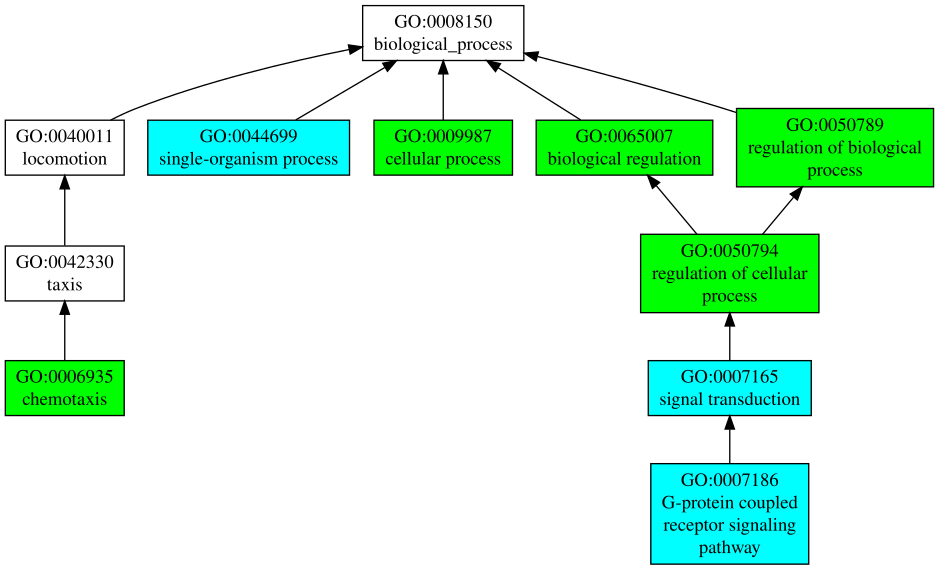

Source data for this figure (header and first rows):
GO:0065007	P	0.69	biological regulation
GO:0050789	P	0.69	regulation of biological process
GO:0050794	P	0.66	regulation of cellular process
GO:0009987	P	0.62	cellular process
GO:0006935	P	0.61	chemotaxis
GO:0007165	P	0.59	signal transduction
GO:0007186	P	0.54	G-protein coupled receptor signaling pat…
GO:0044699	P	0.51	single-organism process
GO:0008152	P	0.48	metabolic process
GO:0071704	P	0.46	organic substance metabolic process
GO:0044238	P	0.46	primary metabolic process
GO:0044237	P	0.46	cellular metabolic process
GO:0044260	P	0.45	cellular macromolecule metabolic process
GO:0016032	P	0.43	viral process
GO:0044763	P	0.42	single-organism cellular process
GO:0006807	P	0.42	nitrogen compound metabolic process
GO:0050896	P	0.41	response to stimulus
GO:0044767	P	0.39	single-organism developmental process
GO:0044267	P	0.38	cellular protein metabolic process
GO:0032501	P	0.38	multicellular organismal process
GO:0048856	P	0.37	anatomical structure development
GO:0009966	P	0.37	regulation of signal transduction
GO:0006464	P	0.37	cellular protein modification process
GO:0006950	P	0.36	response to stress
GO:1901564	P	0.35	organonitrogen compound metabolic proces…
GO:0051716	P	0.35	cellular response to stimulus
GO:0008277	P	0.35	regulation of G-protein coupled receptor…
GO:0006952	P	0.35	defense response
GO:0098542	P	0.34	defense response to other organism
GO:0044248	P	0.34	cellular catabolic process
GO:0044036	P	0.34	cell wall macromolecule metabolic proces…
GO:0043010	P	0.34	camera-type eye development
GO:0032101	P	0.34	regulation of response to external stimu…
GO:0019058	P	0.34	viral life cycle
GO:0016310	P	0.34	phosphorylation
GO:0016056	P	0.34	rhodopsin mediated signaling pathway
GO:0016037	P	0.34	light absorption
GO:0009617	P	0.34	response to bacterium
GO:0007600	P	0.34	sensory perception
GO:0006027	P	0.34	glycosaminoglycan catabolic process
GO:0001895	P	0.34	retina homeostasis
GO:0000270	P	0.34	peptidoglycan metabolic process
GO:0051179	P	0.22	localization
GO:0006810	P	0.21	transport
GO:0060158	P	0.13	phospholipase C-activating dopamine rece…
GO:0046786	P	0.13	viral replication complex formation and …
GO:0034641	P	0.13	cellular nitrogen compound metabolic pro…
GO:1902578	P	0.11	single-organism localization
GO:0044351	P	0.11	macropinocytosis
